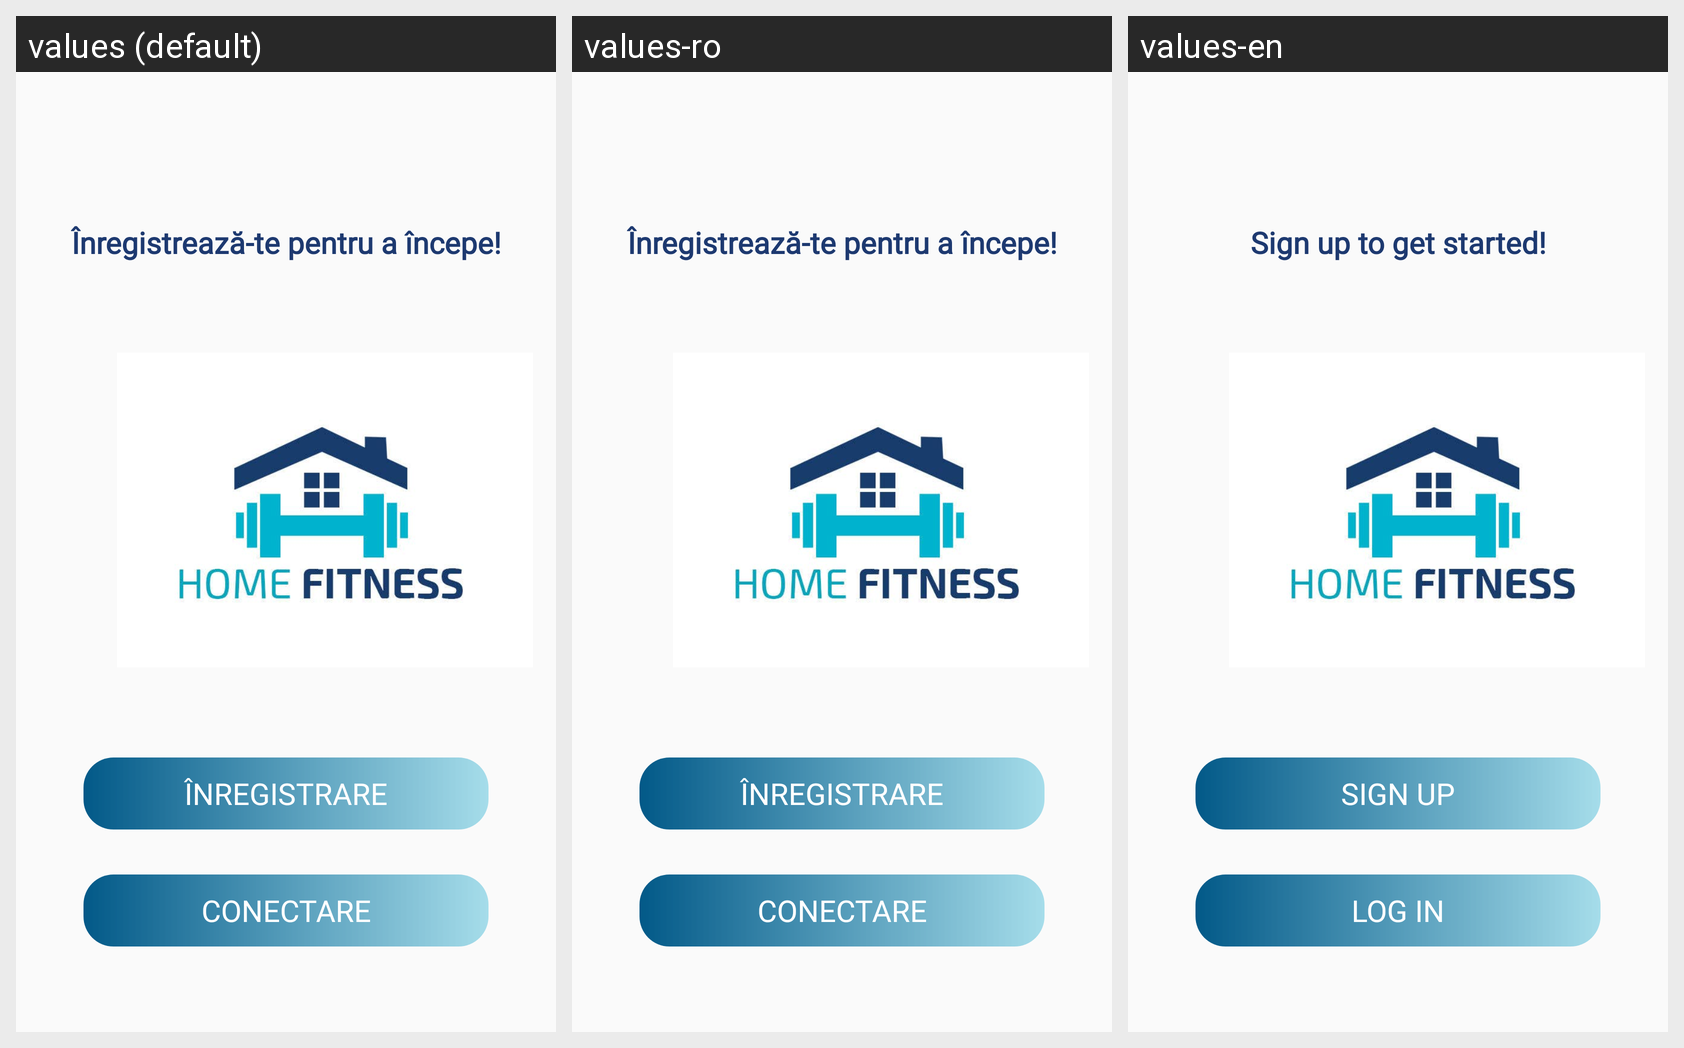

The same Android screen rendered under several of its app's locales, left to right. List the strings drawn on it with the default value and each locale's translation.
Android screen res/layout/activity_intro.xml rendered under 3 locales, left to right: values (default), values-ro, values-en. Device: Nexus 5 (rendered at 1080×1920; each locale shown at half size, 540×960, under a caption strip naming it); theme WorkoutHome.NoActionBar.
Strings drawn on this screen, with the default value and each locale's value (text and hints the layout hard-codes, and strings that could not be matched under every locale, appear in the picture but are not listed):

register
  values: Înregistrează-te pentru a începe!
  values-ro: Înregistrează-te pentru a începe!
  values-en: Sign up to get started!

create_profile
  values: Înregistrare
  values-ro: Înregistrare
  values-en: SIGN UP

sign_in
  values: Conectare
  values-ro: Conectare
  values-en: Log in
